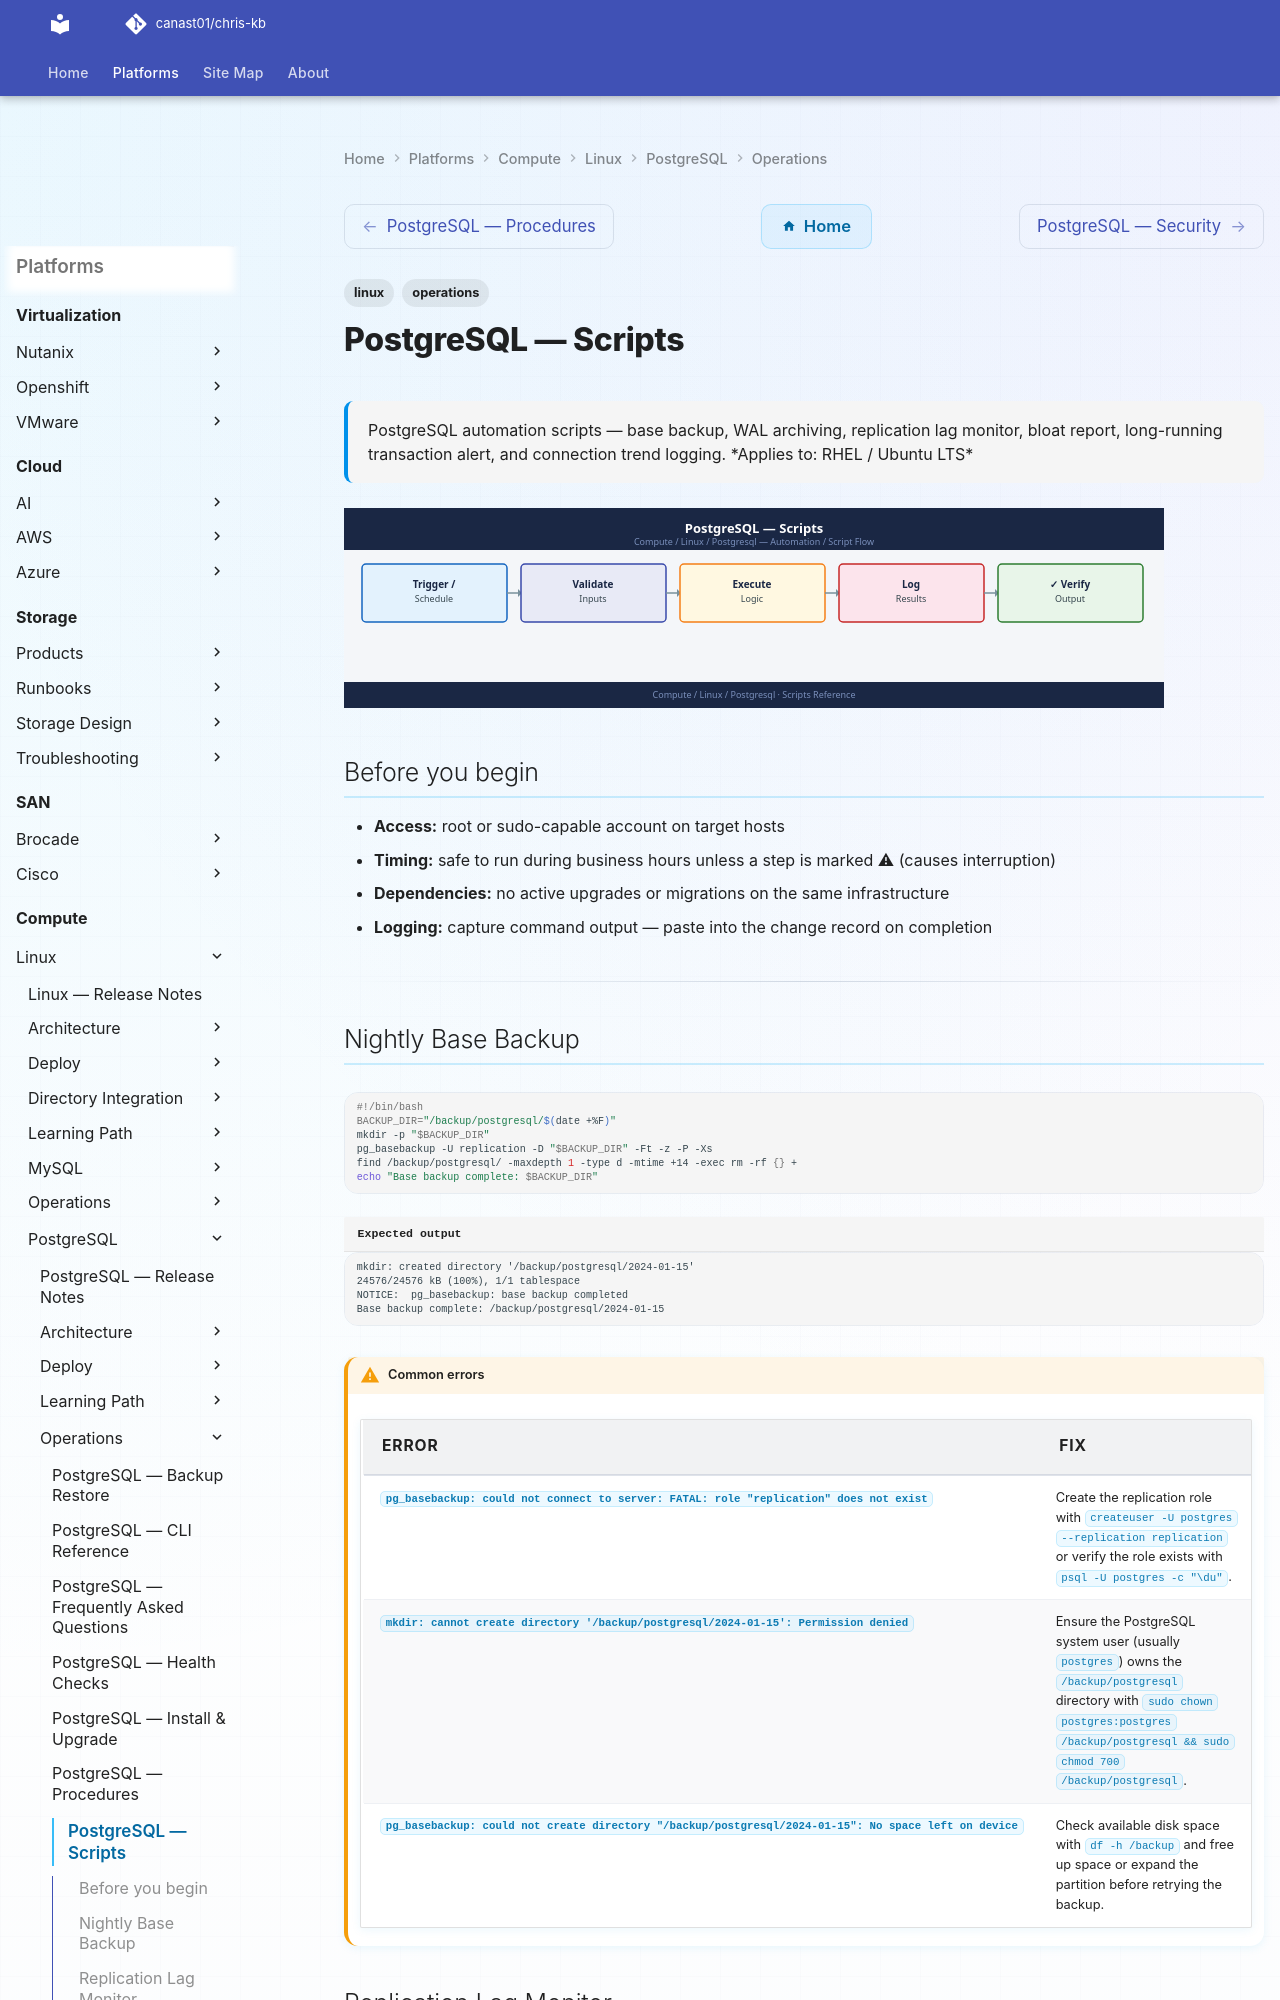

repository: canast01/chris-kb · page: compute/linux/postgresql/operations/scripts/index.html · generator: mkdocs

---
tags:
  - linux
  - operations
---
# PostgreSQL — Scripts

<div class="kb-summary">
PostgreSQL automation scripts — base backup, WAL archiving, replication lag monitor, bloat report, long-running transaction alert, and connection trend logging.

*Applies to: RHEL / Ubuntu LTS*
</div>
